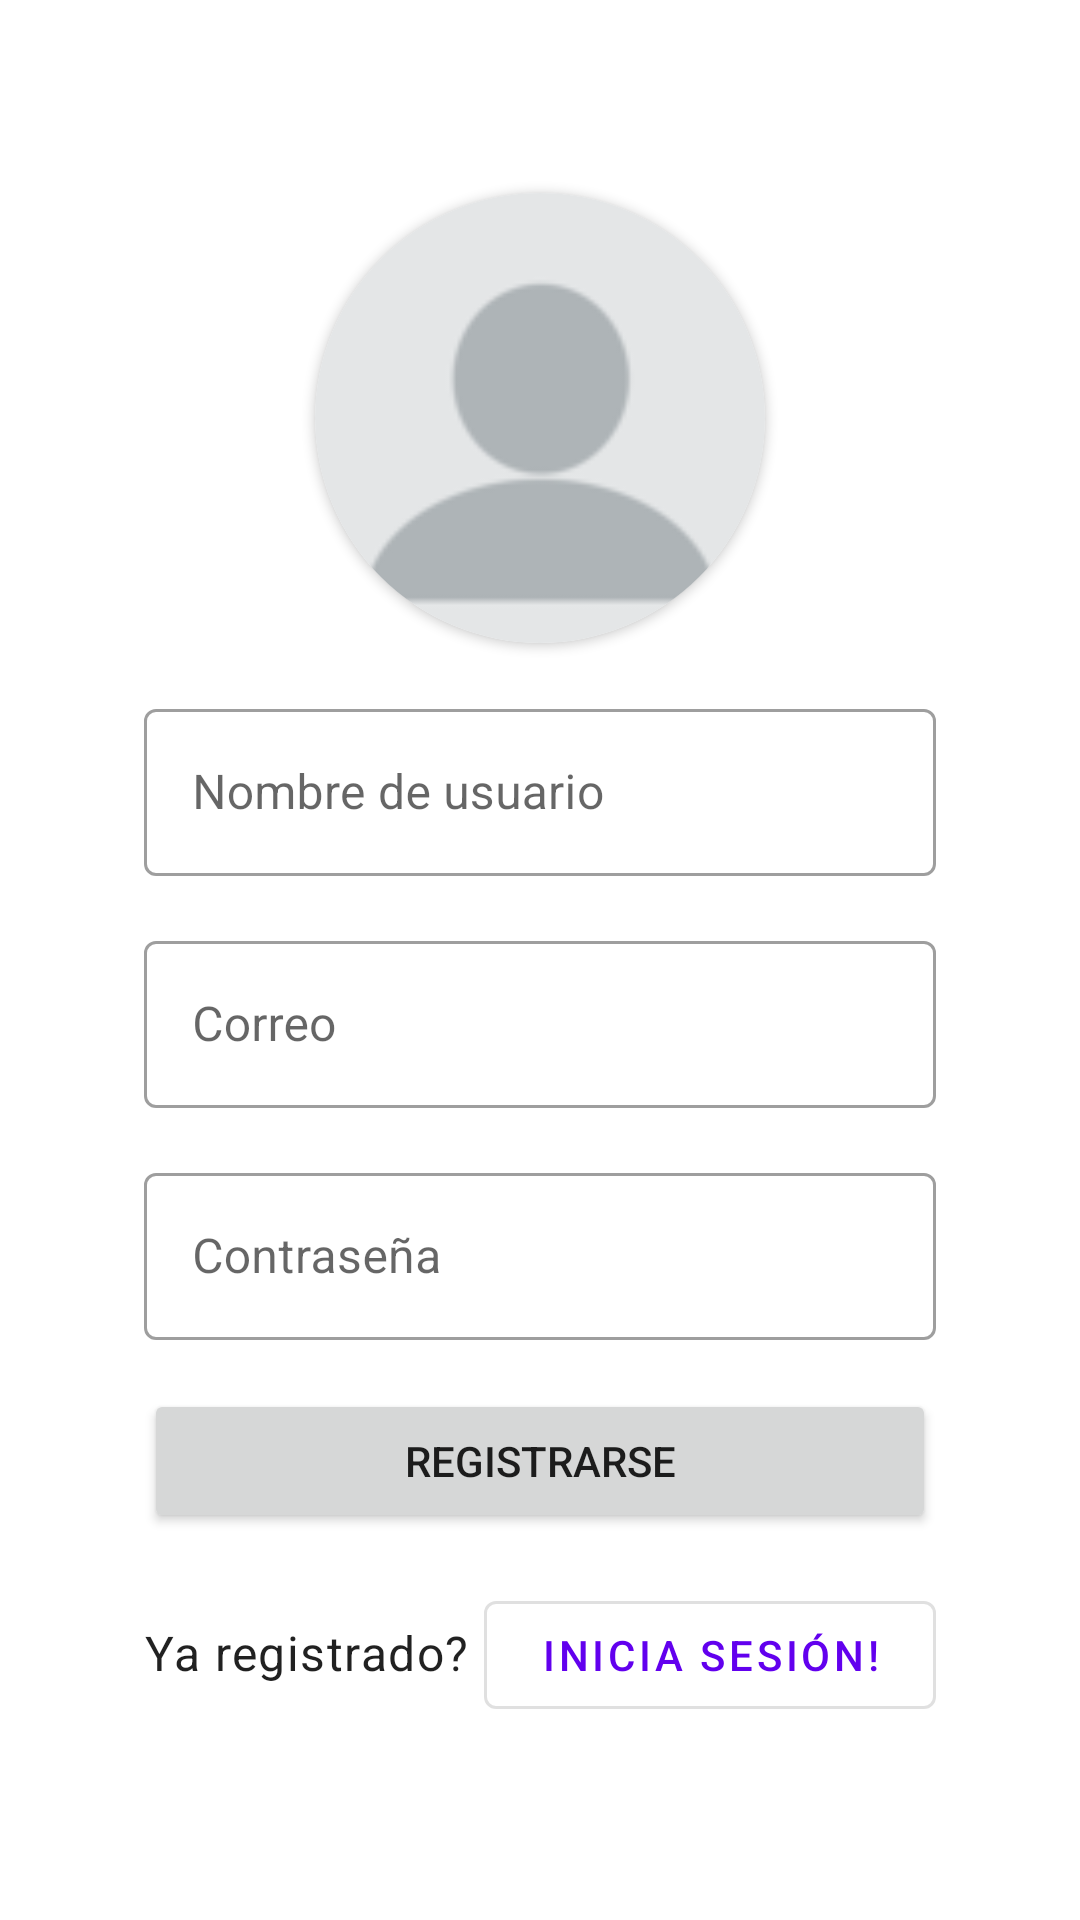

This screen was rendered from an Android layout file. Write that file and the resources it references.
<!-- AndroidManifest.xml: application theme Theme.L2PAPP -->
<!-- res/layout/activity_registration.xml -->
<?xml version="1.0" encoding="utf-8"?>
<androidx.constraintlayout.widget.ConstraintLayout
    xmlns:android="http://schemas.android.com/apk/res/android"
    xmlns:tools="http://schemas.android.com/tools"
    xmlns:app="http://schemas.android.com/apk/res-auto"
    android:layout_width="match_parent"
    android:layout_height="match_parent"
    android:padding="@dimen/login_activity_padding"
    tools:context=".RegistrationActivity">

    <androidx.cardview.widget.CardView
        android:id="@+id/cardRegister"
        android:layout_width="wrap_content"
        android:layout_height="wrap_content"
        app:layout_constraintBottom_toTopOf="@id/userNameLayout"
        app:layout_constraintEnd_toEndOf="parent"
        app:layout_constraintStart_toStartOf="parent"
        app:layout_constraintTop_toTopOf="parent"
        app:cardCornerRadius="@dimen/profile_corner_radius">

        <ImageView
            android:id="@+id/regProfilePicture"
            android:layout_width="@dimen/profile_width"
            android:layout_height="@dimen/profile_height"
            app:srcCompat="@drawable/blank_profile_picture"
            tools:srcCompat="@tools:sample/avatars" />


    </androidx.cardview.widget.CardView>

    <com.google.android.material.textfield.TextInputLayout
        android:id="@+id/userNameLayout"
        android:layout_width="match_parent"
        android:layout_height="wrap_content"
        android:hint="@string/enter_name"
        android:inputType="textPersonName"
        app:layout_constraintBottom_toTopOf="@id/userEmailLayout"
        app:layout_constraintEnd_toEndOf="parent"
        app:layout_constraintStart_toStartOf="parent"
        app:layout_constraintTop_toBottomOf="@id/cardRegister"
        app:startIconDrawable="@drawable/person"
        app:startIconTint="@color/design_default_color_primary"
        style="@style/Widget.MaterialComponents.TextInputLayout.OutlinedBox">

        <com.google.android.material.textfield.TextInputEditText
            android:id="@+id/userName"
            android:layout_width="match_parent"
            android:layout_height="wrap_content"
            />

    </com.google.android.material.textfield.TextInputLayout>

    

    <com.google.android.material.textfield.TextInputLayout
        android:id="@+id/userEmailLayout"
        android:layout_width="match_parent"
        android:layout_height="wrap_content"
        android:hint="@string/register_email"
        android:inputType="textEmailAddress"
        app:layout_constraintBottom_toTopOf="@id/userPasswordLayout"
        app:layout_constraintEnd_toEndOf="parent"
        app:layout_constraintStart_toStartOf="parent"
        app:layout_constraintTop_toBottomOf="@+id/userNameLayout"
        app:startIconDrawable="@drawable/email"
        app:startIconTint="@color/design_default_color_primary"
        style="@style/Widget.MaterialComponents.TextInputLayout.OutlinedBox">

        <com.google.android.material.textfield.TextInputEditText
            android:id="@+id/userEmail"
            android:layout_width="match_parent"
            android:layout_height="wrap_content"
            />

    </com.google.android.material.textfield.TextInputLayout>

    

    <com.google.android.material.textfield.TextInputLayout
        android:id="@+id/userPasswordLayout"
        android:layout_width="match_parent"
        android:layout_height="wrap_content"
        android:hint="@string/login_password"
        app:layout_constraintBottom_toTopOf="@id/btnRegister"
        app:layout_constraintEnd_toEndOf="parent"
        app:layout_constraintStart_toStartOf="parent"
        app:layout_constraintTop_toBottomOf="@+id/userEmailLayout"
        app:startIconDrawable="@drawable/lock"
        app:startIconTint="@color/design_default_color_primary"
        style="@style/Widget.MaterialComponents.TextInputLayout.OutlinedBox">

        <com.google.android.material.textfield.TextInputEditText
            android:id="@+id/userPassword"
            android:inputType="textPassword"
            android:layout_width="match_parent"
            android:layout_height="wrap_content"
            />

    </com.google.android.material.textfield.TextInputLayout>

    

    <Button
        android:id="@+id/btnRegister"
        android:layout_width="match_parent"
        android:layout_height="wrap_content"
        android:text="@string/register_button"
        app:layout_constraintBottom_toTopOf="@id/sessionLayout"
        app:layout_constraintEnd_toEndOf="parent"
        app:layout_constraintStart_toStartOf="parent"
        app:layout_constraintTop_toBottomOf="@+id/userPasswordLayout" />

    <LinearLayout
        android:id="@+id/sessionLayout"
        android:layout_width="match_parent"
        android:layout_height="wrap_content"
        android:orientation="horizontal"
        app:layout_constraintBottom_toBottomOf="parent"
        app:layout_constraintEnd_toEndOf="parent"
        app:layout_constraintStart_toStartOf="parent"
        app:layout_constraintTop_toBottomOf="@+id/btnRegister" >

        <TextView
            android:layout_weight="1"
            android:layout_width="wrap_content"
            android:layout_height="wrap_content"
            android:text="@string/login_register"
            android:textAppearance="@style/TextAppearance.MaterialComponents.Body1" />

        <com.google.android.material.button.MaterialButton
            android:layout_weight="1"
            android:id="@+id/userLogin"
            android:layout_width="wrap_content"
            android:layout_height="wrap_content"
            android:text="@string/inicia_sesi_n"
            style="?attr/materialButtonOutlinedStyle"/>

    </LinearLayout>





</androidx.constraintlayout.widget.ConstraintLayout>
<!-- resources referenced by this layout -->
<resources>
  <dimen name="login_activity_padding">48dp</dimen>
  <dimen name="profile_corner_radius">100dp</dimen>
  <dimen name="profile_height">150dp</dimen>
  <dimen name="profile_width">150dp</dimen>
  <!-- drawable blank_profile_picture: png bitmap (drawable-v24, 1567 bytes) -->
  <string name="enter_name">Nombre de usuario</string>
  <string name="inicia_sesi_n">Inicia Sesión!</string>
  <string name="login_password">Contraseña </string>
  <string name="login_register">Ya registrado?</string>
  <string name="register_button">Registrarse</string>
  <string name="register_email">Correo</string>
  <style name="Theme.L2PAPP" parent="Theme.MaterialComponents.DayNight.DarkActionBar">
          
          <item name="colorPrimary">@color/purple_500</item>
          <item name="colorPrimaryVariant">@color/purple_700</item>
          <item name="colorOnPrimary">@color/white</item>
          
          <item name="colorSecondary">@color/teal_200</item>
          <item name="colorSecondaryVariant">@color/teal_700</item>
          <item name="colorOnSecondary">@color/black</item>
          
          <item name="android:statusBarColor" tools:targetApi="l">?attr/colorPrimary</item>
          
      </style>
  <color name="purple_500">#FF6200EE</color>
  <color name="purple_700">#FF3700B3</color>
  <color name="white">#FFFFFFFF</color>
  <color name="teal_200">#FF03DAC5</color>
  <color name="teal_700">#FF018786</color>
  <color name="black">#FF000000</color>
</resources>
